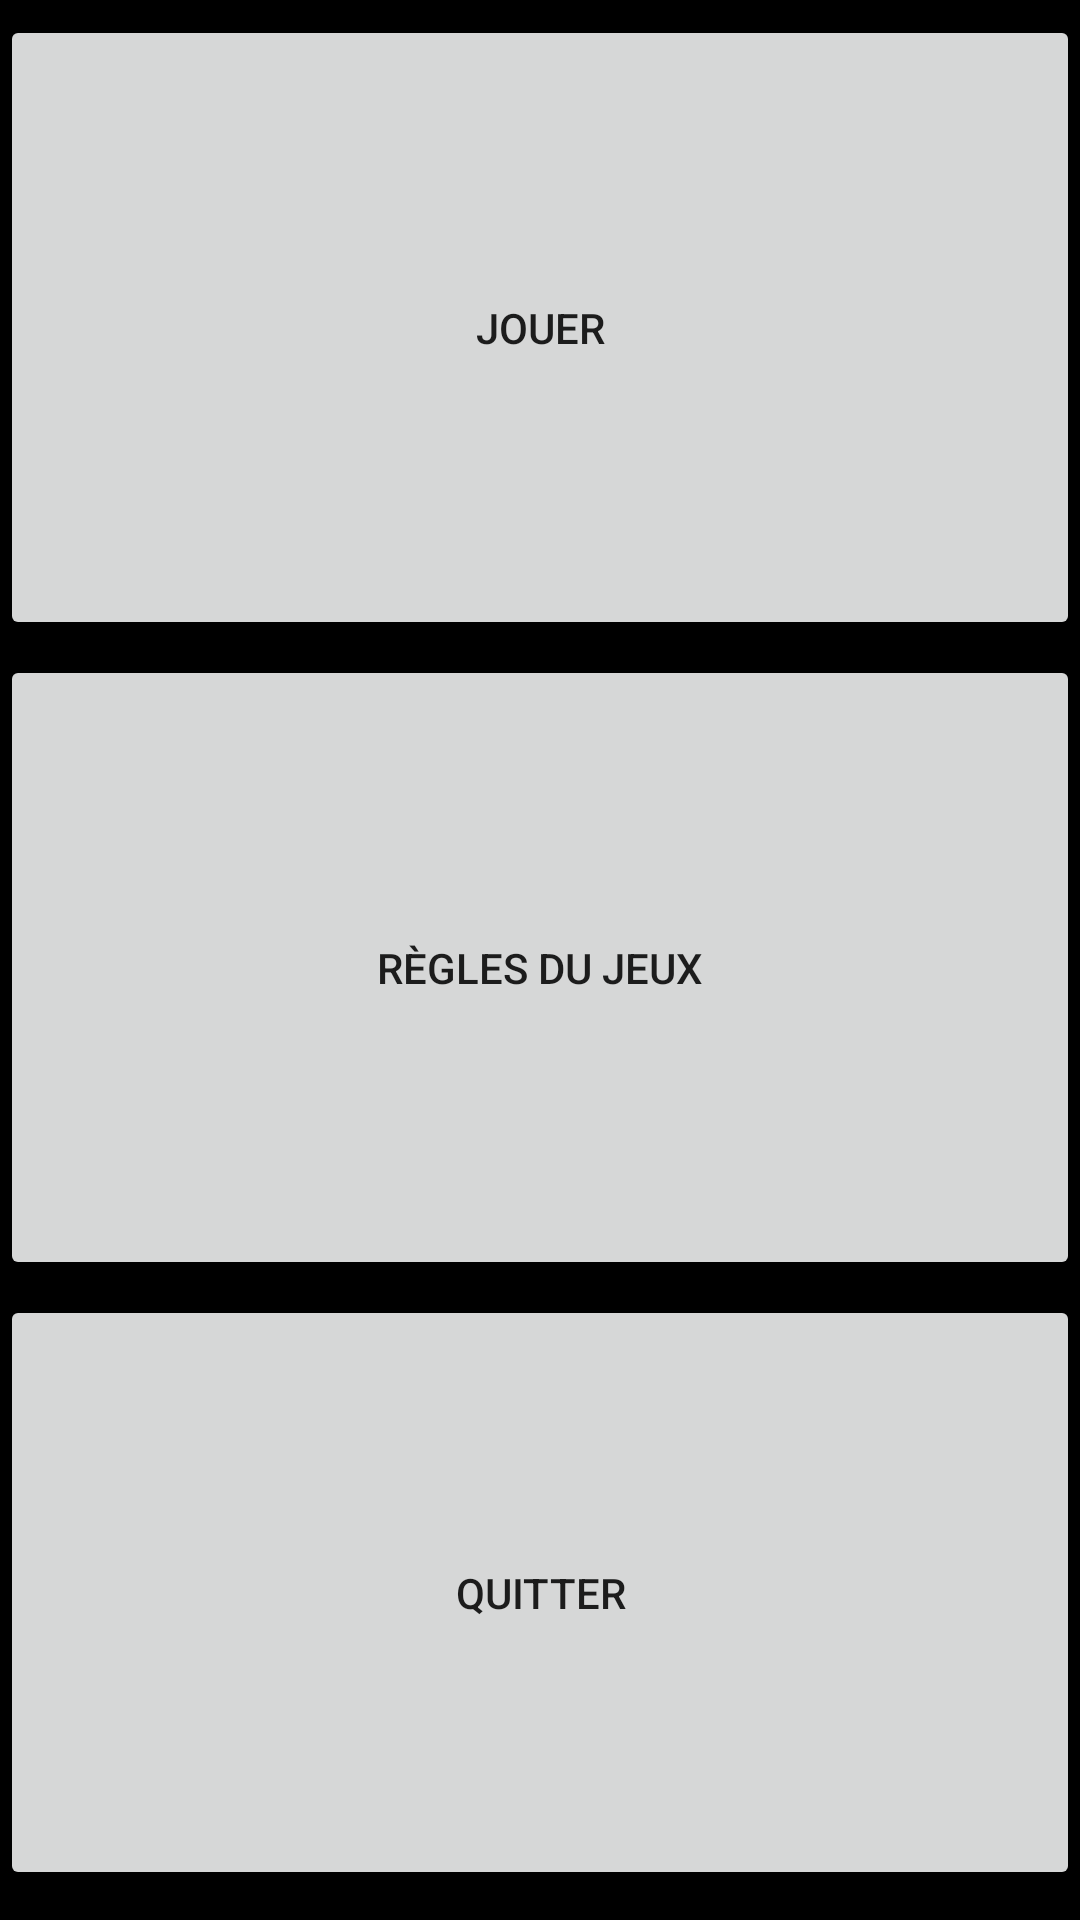

Here is an Android app screen rendered from its layout file. Give the layout XML and the strings, colors and styles it references.
<!-- AndroidManifest.xml: application theme Theme.Puissance_4 -->
<!-- res/layout/activity_menu.xml -->
<?xml version="1.0" encoding="utf-8"?>
<LinearLayout xmlns:android="http://schemas.android.com/apk/res/android"
    xmlns:app="http://schemas.android.com/apk/res-auto"
    xmlns:tools="http://schemas.android.com/tools"
    android:layout_width="match_parent"
    android:layout_height="match_parent"
    android:orientation="vertical"
    tools:context=".menu"
    android:background="@color/black">

    <Button
        android:id="@+id/button_play"
        android:layout_width="match_parent"
        android:layout_height="match_parent"
        android:layout_weight="1"
        android:text="Jouer"
        android:layout_marginTop="5dp"/>

    <Button
        android:id="@+id/button_regle"
        android:layout_width="match_parent"
        android:layout_height="match_parent"
        android:layout_weight="1"
        android:text="Règles du jeux"
        android:layout_marginTop="5dp"/>
    <Button
        android:id="@+id/button_quit"
        android:layout_width="match_parent"
        android:layout_height="match_parent"
        android:layout_weight="1"
        android:text="Quitter"
        android:layout_marginTop="5dp"
        android:layout_marginBottom="10dp"/>

</LinearLayout>
<!-- resources referenced by this layout -->
<resources>
  <color name="black">#FF000000</color>
  <style name="Theme.Puissance_4" parent="Theme.MaterialComponents.DayNight.DarkActionBar">
          
          <item name="colorPrimary">@color/purple_500</item>
          <item name="colorPrimaryVariant">@color/purple_700</item>
          <item name="colorOnPrimary">@color/white</item>
          
          <item name="colorSecondary">@color/teal_200</item>
          <item name="colorSecondaryVariant">@color/teal_700</item>
          <item name="colorOnSecondary">@color/black</item>
          
          <item name="android:statusBarColor" tools:targetApi="l">?attr/colorPrimaryVariant</item>
          
      </style>
  <color name="purple_500">#FF6200EE</color>
  <color name="purple_700">#FF3700B3</color>
  <color name="white">#FFFFFFFF</color>
  <color name="teal_200">#FF03DAC5</color>
  <color name="teal_700">#FF018786</color>
</resources>
